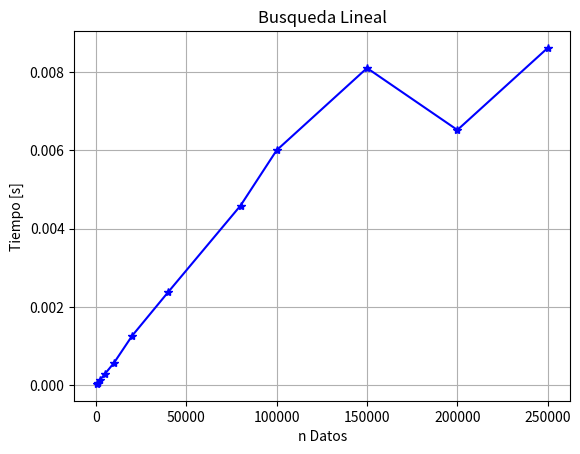

This figure's Python source:
import random
from time import time
import matplotlib.pyplot as plt
def busquedaLineal(A,n,x):
	encontrado=-1
	for k in range(n+1):
		if A[k] == x:
			encontrado=k
	return encontrado

A=[]
print()
TiempoBL=[]
datos=[500,1000,2000,5000,10000, 20000, 40000, 80000, 100000,
150000, 200000, 250000]
for tam in datos:
    print(tam)
    A=random.choices(range(-1000,1001), weights=None, cum_weights=None,k=tam)
    x=random.randint(-1000, 1000)
    print("Valor: ",x)
    t0=time()
    busquedaLineal(A,len(A)-1,1000)
    TiempoBL.append(round(time()-t0,16))

plt.plot(datos,TiempoBL,label="Busqueda Lineal",marker="*",color="b")
plt.grid(True)
plt.title("Busqueda Lineal")
plt.xlabel("n Datos")
plt.ylabel("Tiempo [s]")
plt.savefig('Figura_BusquedaLineal.png', bbox_inches='tight')
plt.show()
print(TiempoBL)
BL="\n".join((str(x) for x in TiempoBL))
with open('BusquedaLinealTiempos.txt', 'w') as f:
    f.write('BusquedaLineal\n')
    f.write(BL)
